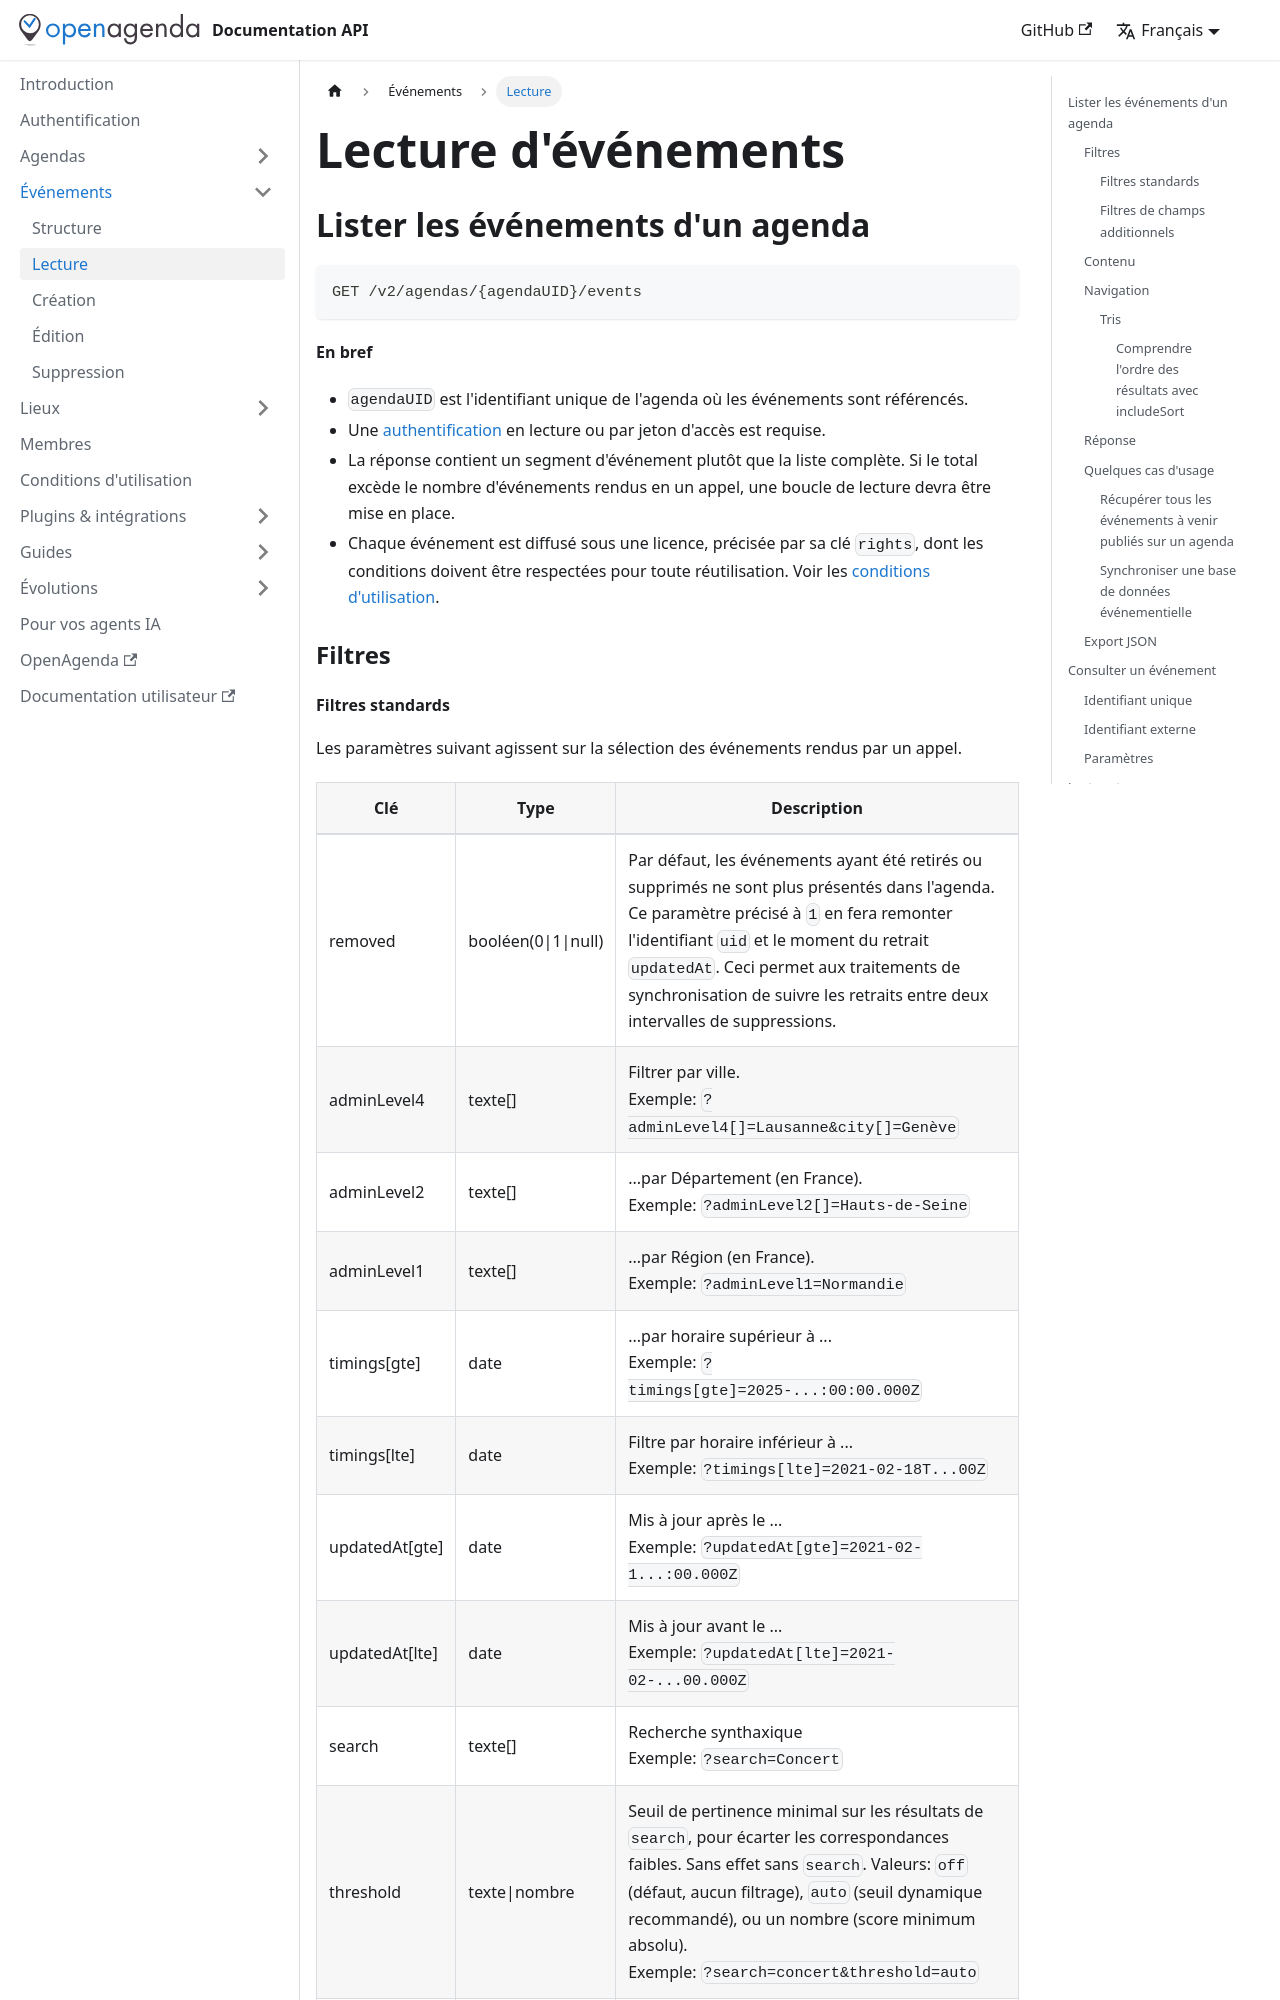

repository: OpenAgenda/dev-doc · page: evenements/lecture/index.html · generator: docusaurus

---
title: Lecture d'événements
description: Lister ou consulter un événement d'un agenda
sidebar_position: 2
toc_min_heading_level: 2
toc_max_heading_level: 5
---

# Lecture d'événements

## Lister les événements d'un agenda

```bash
GET /v2/agendas/{agendaUID}/events
```

**En bref**
* `agendaUID` est l'identifiant unique de l'agenda où les événements sont référencés.
* Une [authentification](/authentification) en lecture ou par jeton d'accès est requise.
* La réponse contient un segment d'événement plutôt que la liste complète. Si le total excède le nombre d'événements rendus en un appel, une boucle de lecture devra être mise en place.
* Chaque événement est diffusé sous une licence, précisée par sa clé `rights`, dont les conditions doivent être respectées pour toute réutilisation. Voir les [conditions d'utilisation](/licence).

### Filtres
